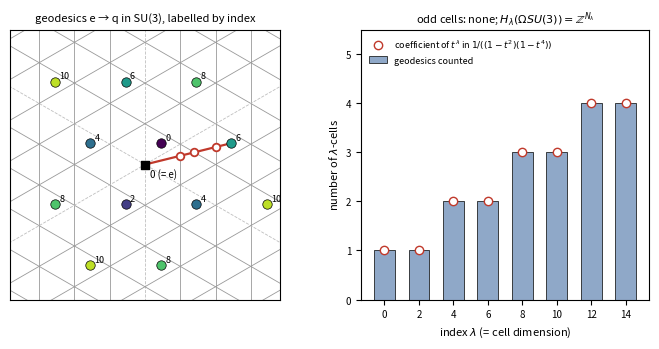

Source code (Python):
"""Figure for Chapter 12: the geodesics of SU(3) from the identity to a regular element.

The maximal torus of SU(3) has Lie algebra t = {diag(i th1, i th2, i th3) : th1+th2+th3 = 0},
drawn here in orthonormal coordinates for the bi-invariant metric <X,Y> = -trace(XY).
For a regular element q = exp(H), the geodesics from e to q are t -> exp(tX) with
X in H + 2*pi*Gamma (Gamma = integer vectors with sum 0).  By Theorem 20.5 / 21.7 the
index of such a geodesic is 2 * sum_{j<k} floor(|th_j - th_k| / 2 pi): twice the number
of walls {th_j - th_k = 2 pi m, m != 0} crossed by the segment from 0 to X.

Writes fig12-su3.png (150 dpi, 7 inches wide).
"""
import math
import matplotlib
matplotlib.use("Agg")
import matplotlib.pyplot as plt
import numpy as np

TWO_PI = 2 * math.pi
E1 = np.array([1.0, -1.0, 0.0]) / math.sqrt(2)
E2 = np.array([1.0, 1.0, -2.0]) / math.sqrt(6)
PAIRS = [(0, 1), (0, 2), (1, 2)]


def to_xy(theta):
    theta = np.asarray(theta, dtype=float)
    return float(theta @ E1), float(theta @ E2)


def index_of(theta):
    lam = 0
    for j, k in PAIRS:
        lam += 2 * math.floor(abs(theta[j] - theta[k]) / TWO_PI)
    return lam


def crossings(theta):
    """Parameters t in (0,1) at which exp(tX) meets a conjugate point."""
    ts = []
    for j, k in PAIRS:
        a = abs(theta[j] - theta[k])
        m = 1
        while TWO_PI * m < a:
            ts.append(TWO_PI * m / a)
            m += 1
    return sorted(ts)


H = np.array([0.4, -0.05, -0.35]) * TWO_PI  # a regular element in the fundamental alcove
R = 17.0  # half-width of the plotted window
MAXLAM = 10

fig, (ax, bx) = plt.subplots(1, 2, figsize=(7.0, 3.6), gridspec_kw={"width_ratios": [1.15, 1.0]})

# Walls: th_j - th_k = 2 pi m.  In (x, y) coordinates the three roots are these linear forms.
roots = [np.array([math.sqrt(2), 0.0]),
         np.array([1 / math.sqrt(2), math.sqrt(6) / 2]),
         np.array([-1 / math.sqrt(2), math.sqrt(6) / 2])]
s = np.linspace(-2 * R, 2 * R, 2)
for a in roots:
    n = a / np.linalg.norm(a)          # unit normal
    tdir = np.array([-n[1], n[0]])    # direction of the line
    for m in range(-6, 7):
        c = TWO_PI * m / np.linalg.norm(a)   # signed distance of the line from 0
        p0 = c * n
        pts = np.array([p0 + u * tdir for u in s])
        if m == 0:
            ax.plot(pts[:, 0], pts[:, 1], color="0.75", lw=0.6, ls="--", zorder=1)
        else:
            ax.plot(pts[:, 0], pts[:, 1], color="0.6", lw=0.6, zorder=1)

cmap = plt.get_cmap("viridis")
colors = {lam: cmap(lam / MAXLAM * 0.9) for lam in range(0, MAXLAM + 1, 2)}
count = {lam: 0 for lam in range(0, 40, 2)}
lattice = []
for n1 in range(-8, 9):
    for n2 in range(-8, 9):
        n3 = -n1 - n2
        th = H + TWO_PI * np.array([n1, n2, n3])
        lam = index_of(th)
        count[lam] = count.get(lam, 0) + 1
        x, y = to_xy(th)
        lattice.append((x, y, lam, th))
for x, y, lam, th in lattice:
    if lam <= MAXLAM and abs(x) < R and abs(y) < R:
        ax.scatter([x], [y], s=46, color=colors[lam], edgecolor="black", lw=0.5, zorder=3)
        ax.text(x + 0.55, y + 0.45, str(lam), fontsize=6.5, zorder=4)

# Highlight one geodesic of index 6 and its conjugate points.
th_sel = H + TWO_PI * np.array([1, -1, 0])
xs, ys = to_xy(th_sel)
ax.plot([0, xs], [0, ys], color="#c0392b", lw=1.6, zorder=2)
for t in crossings(th_sel):
    ax.scatter([t * xs], [t * ys], s=30, facecolor="white", edgecolor="#c0392b", lw=1.3, zorder=5)
ax.scatter([0], [0], marker="s", s=36, color="black", zorder=5)
ax.text(0.6, -1.6, "0 (= e)", fontsize=7)
ax.set_xlim(-R, R)
ax.set_ylim(-R, R)
ax.set_aspect("equal")
ax.set_xticks([])
ax.set_yticks([])
ax.set_title("geodesics e → q in SU(3), labelled by index", fontsize=8)

# Right panel: number of geodesics of each index versus 1/((1-t^2)(1-t^4)).
ms = list(range(0, 8))
observed = [count.get(2 * m, 0) for m in ms]
predicted = [m // 2 + 1 for m in ms]
bx.bar([2 * m for m in ms], observed, width=1.2, color="#8fa8c8",
       edgecolor="black", lw=0.5, label="geodesics counted")
bx.plot([2 * m for m in ms], predicted, "o", mfc="white", mec="#c0392b", ms=6,
        label="coefficient of $t^{\\lambda}$ in $1/((1-t^2)(1-t^4))$")
bx.set_xticks([2 * m for m in ms])
bx.set_xlabel("index $\\lambda$ (= cell dimension)", fontsize=8)
bx.set_ylabel("number of $\\lambda$-cells", fontsize=8)
bx.set_ylim(0, 5.5)
bx.tick_params(labelsize=7)
bx.legend(fontsize=6.5, loc="upper left", frameon=False)
bx.set_title("odd cells: none; $H_{\\lambda}(\\Omega SU(3))=\\mathbb{Z}^{N_\\lambda}$", fontsize=8)

fig.tight_layout()
fig.savefig("fig12-su3.png", dpi=150)
print("observed counts by index 0,2,4,...:", observed)
